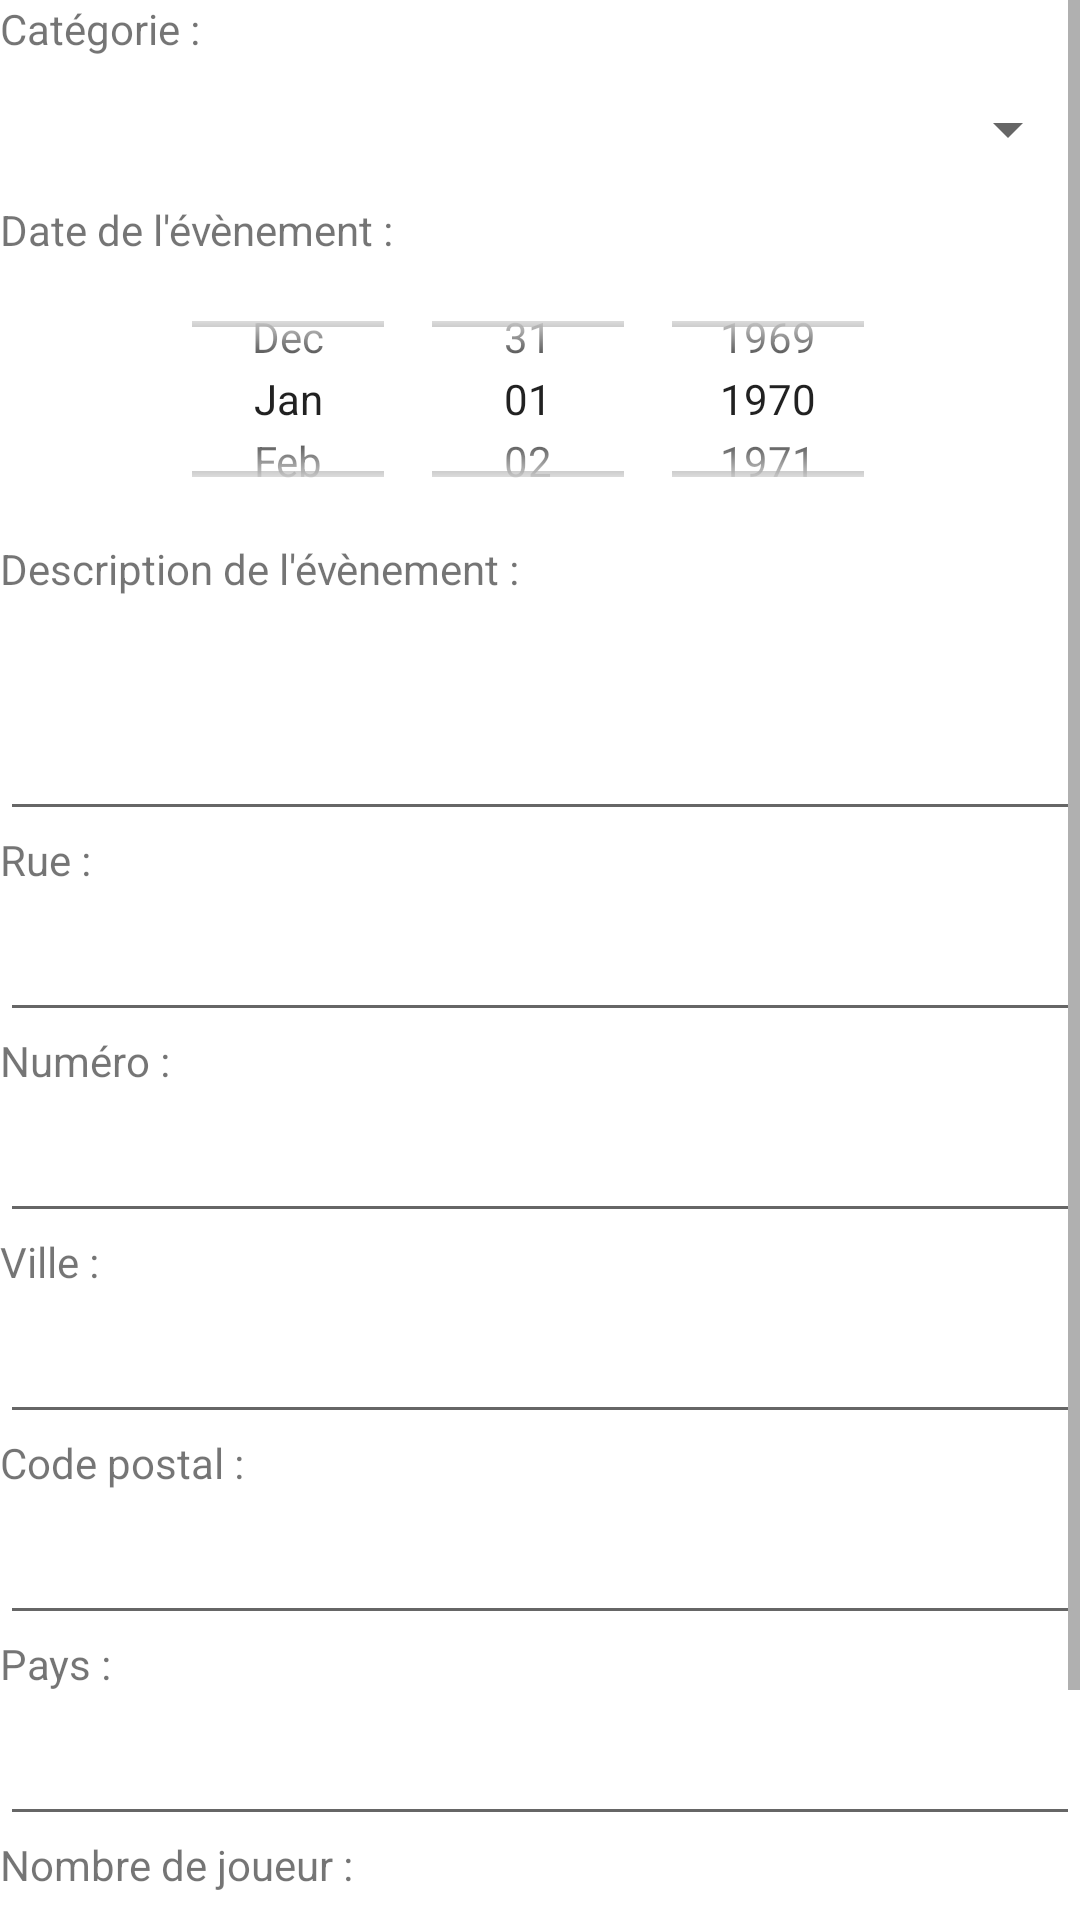

Android layout source for this screen:
<!-- AndroidManifest.xml: application theme Theme.SmartCity -->
<!-- res/layout/fragment_update_my_event.xml -->
<?xml version="1.0" encoding="utf-8"?>
<ScrollView
    android:layout_width="match_parent"
    android:layout_height="match_parent"
    android:orientation="vertical"
    xmlns:tools="http://schemas.android.com/tools"
    xmlns:android="http://schemas.android.com/apk/res/android">

    <LinearLayout
        android:layout_width="match_parent"
        android:layout_height="wrap_content"
        android:orientation="vertical">

        <LinearLayout
            android:layout_width="match_parent"
            android:layout_height="wrap_content"
            android:orientation="vertical">

            <TextView
                android:id="@+id/updateEventCategoryTextView"
                android:layout_width="wrap_content"
                android:layout_height="wrap_content"
                android:text="@string/category" />

            <Spinner
                android:id="@+id/eventToUpdateCategorySpinner"
                android:layout_width="match_parent"
                android:layout_height="wrap_content"
                android:inputType="text"
                android:minHeight="48dp"
                tools:ignore="SpeakableTextPresentCheck" />
        </LinearLayout>

        <LinearLayout
            android:layout_width="match_parent"
            android:layout_height="wrap_content"
            android:orientation="vertical">

            <TextView
                android:id="@+id/updateEventDateTextView"
                android:layout_width="wrap_content"
                android:layout_height="wrap_content"
                android:text="@string/eventDate" />

            <DatePicker
                android:id="@+id/eventToUpdateDatePicker"
                android:layout_width="match_parent"
                android:layout_height="94dp"
                android:calendarViewShown="false"
                android:datePickerMode="spinner" />
        </LinearLayout>

        <LinearLayout
            android:layout_width="match_parent"
            android:layout_height="97dp"
            android:orientation="vertical">

            <TextView
                android:id="@+id/updateEventDescriptionTextView"
                android:layout_width="wrap_content"
                android:layout_height="wrap_content"
                android:labelFor="@id/eventToUpdateDescription"
                android:text="@string/eventDescription" />

            <EditText
                android:id="@+id/eventToUpdateDescription"
                android:layout_width="match_parent"
                android:layout_height="0dp"
                android:layout_weight="1"
                android:importantForAutofill="no"
                android:inputType="textMultiLine"
                tools:ignore="SpeakableTextPresentCheck,DuplicateSpeakableTextCheck" />
        </LinearLayout>

        <LinearLayout
            android:layout_width="match_parent"
            android:layout_height="wrap_content"
            android:orientation="vertical">

            <TextView
                android:id="@+id/updateEventStreetTextView"
                android:layout_width="wrap_content"
                android:layout_height="wrap_content"
                android:labelFor="@+id/eventToUpdateStreet"
                android:text="@string/street" />

            <EditText
                android:id="@+id/eventToUpdateStreet"
                android:layout_width="match_parent"
                android:layout_height="wrap_content"
                android:importantForAutofill="no"
                android:inputType="text"
                android:minHeight="48dp"
                tools:ignore="DuplicateSpeakableTextCheck" />
        </LinearLayout>

        <LinearLayout
            android:layout_width="match_parent"
            android:layout_height="wrap_content"
            android:orientation="vertical">

            <TextView
                android:id="@+id/updateEventStreetNumberTextView"
                android:layout_width="wrap_content"
                android:layout_height="wrap_content"
                android:labelFor="@id/eventToUpdateStreetNumber"
                android:text="@string/number" />

            <EditText
                android:id="@+id/eventToUpdateStreetNumber"
                android:layout_width="match_parent"
                android:layout_height="wrap_content"
                android:importantForAutofill="no"
                android:inputType="number"
                android:minHeight="48dp"
                tools:ignore="DuplicateSpeakableTextCheck" />
        </LinearLayout>

        <LinearLayout
            android:layout_width="match_parent"
            android:layout_height="wrap_content"
            android:orientation="vertical">

            <TextView
                android:id="@+id/updateEventCityTextView"
                android:layout_width="wrap_content"
                android:layout_height="wrap_content"
                android:labelFor="@id/eventToUpdateCity"
                android:text="@string/city" />

            <EditText
                android:id="@+id/eventToUpdateCity"
                android:layout_width="match_parent"
                android:layout_height="wrap_content"
                android:importantForAutofill="no"
                android:inputType="text"
                android:minHeight="48dp"
                tools:ignore="DuplicateSpeakableTextCheck" />
        </LinearLayout>

        <LinearLayout
            android:layout_width="match_parent"
            android:layout_height="wrap_content"
            android:orientation="vertical" >

            <TextView
                android:id="@+id/updateEventPostalCodeTextView"
                android:layout_width="wrap_content"
                android:layout_height="wrap_content"
                android:labelFor="@id/eventToUpdatePostalCode"
                android:text="@string/postCode" />

            <EditText
                android:id="@+id/eventToUpdatePostalCode"
                android:layout_width="match_parent"
                android:layout_height="wrap_content"
                android:importantForAutofill="no"
                android:inputType="number"
                android:minHeight="48dp"
                tools:ignore="DuplicateSpeakableTextCheck" />
        </LinearLayout>

        <LinearLayout
            android:layout_width="match_parent"
            android:layout_height="wrap_content"
            android:orientation="vertical">

            <TextView
                android:id="@+id/updateEventCountryTextView"
                android:layout_width="wrap_content"
                android:layout_height="wrap_content"
                android:labelFor="@id/eventToUpdateCountry"
                android:text="@string/country" />

            <EditText
                android:id="@+id/eventToUpdateCountry"
                android:layout_width="match_parent"
                android:layout_height="wrap_content"
                android:importantForAutofill="no"
                android:inputType="text"
                android:minHeight="48dp"
                tools:ignore="DuplicateSpeakableTextCheck" />

        </LinearLayout>

        <LinearLayout
            android:layout_width="match_parent"
            android:layout_height="wrap_content"
            android:orientation="vertical">

            <TextView
                android:id="@+id/updateEventNbPlayerTextView"
                android:layout_width="wrap_content"
                android:layout_height="wrap_content"
                android:labelFor="@id/eventToUpdatePlayerNumber"
                android:text="@string/nbMaxPlayer" />

            <EditText
                android:id="@+id/eventToUpdatePlayerNumber"
                android:layout_width="match_parent"
                android:layout_height="wrap_content"
                android:importantForAutofill="no"
                android:inputType="number"
                android:minHeight="48dp"
                tools:ignore="DuplicateSpeakableTextCheck" />
        </LinearLayout>

        <LinearLayout
            android:layout_width="match_parent"
            android:layout_height="wrap_content"
            android:orientation="horizontal"
            style="?android:attr/buttonBarStyle">

            <Button
                android:id="@+id/updateEventCancelButton"
                style="?android:attr/buttonBarButtonStyle"
                android:layout_width="wrap_content"
                android:layout_height="wrap_content"
                android:layout_weight="1"
                android:text="@android:string/cancel" />

            <Button
                android:id="@+id/updateEventConfirmButton"
                android:layout_width="wrap_content"
                android:layout_height="wrap_content"
                android:layout_weight="1"
                style="?android:attr/buttonBarButtonStyle"
                android:text="@android:string/ok" />

        </LinearLayout>

    </LinearLayout>

</ScrollView>
<!-- resources referenced by this layout -->
<resources>
  <string name="category">Catégorie :</string>
  <string name="city">Ville :</string>
  <string name="country">Pays :</string>
  <string name="eventDate">Date de l\'évènement :</string>
  <string name="eventDescription">Description de l\'évènement :</string>
  <string name="nbMaxPlayer">Nombre de joueur :</string>
  <string name="number">Numéro :</string>
  <string name="postCode">Code postal :</string>
  <string name="street">Rue :</string>
  <style name="Theme.SmartCity" parent="Theme.MaterialComponents.DayNight.DarkActionBar">
          
          <item name="colorPrimary">@color/purple_500</item>
          <item name="colorPrimaryVariant">@color/purple_700</item>
          <item name="colorOnPrimary">@color/white</item>
          
          <item name="colorSecondary">@color/teal_200</item>
          <item name="colorSecondaryVariant">@color/teal_700</item>
          <item name="colorOnSecondary">@color/black</item>
          
          <item name="android:statusBarColor" tools:targetApi="l">?attr/colorPrimaryVariant</item>
          
      </style>
  <!-- not gathered from this repository: default colours our renderer supplied (Android Studio template values) -->
  <color name="purple_500">#FF6200EE</color>
  <color name="purple_700">#FF3700B3</color>
  <color name="teal_200">#FF03DAC5</color>
  <color name="teal_700">#FF018786</color>
  <color name="black">#FF000000</color>
  <color name="white">#FFFFFFFF</color>
</resources>
